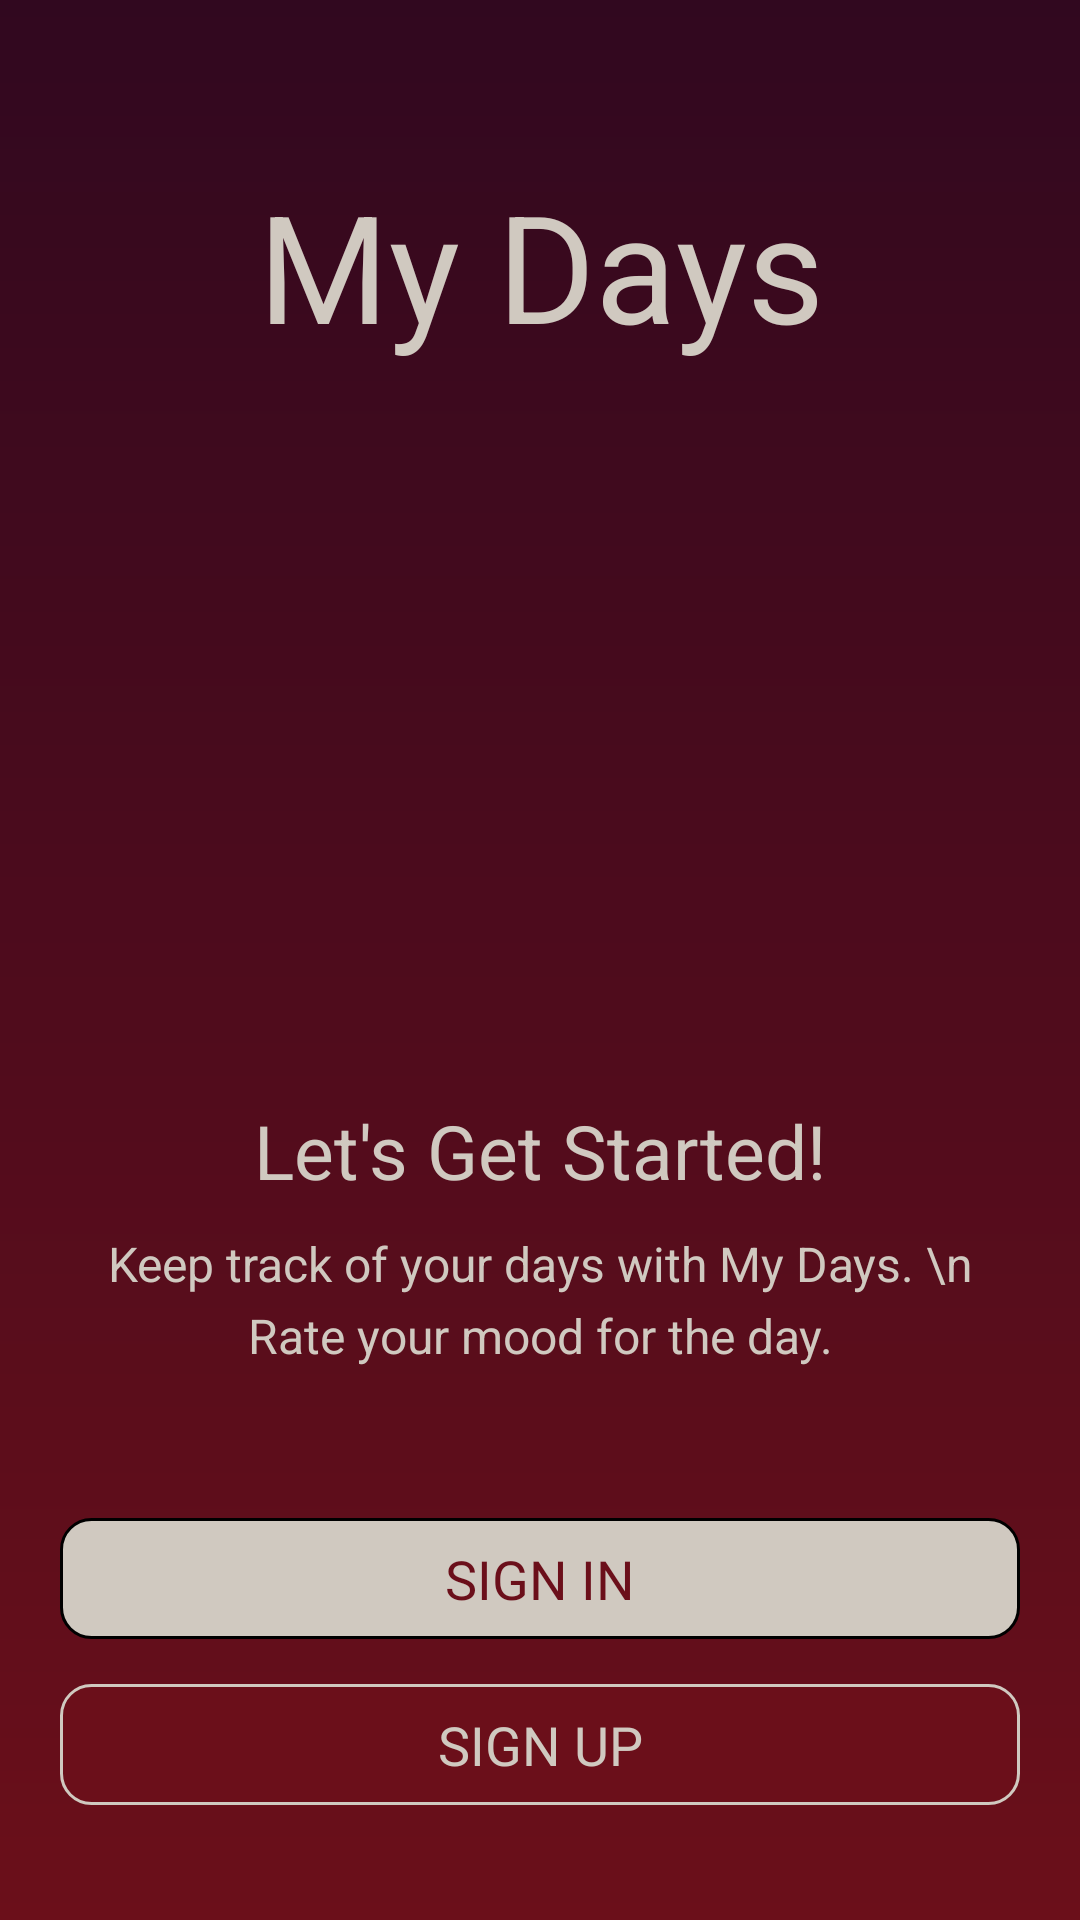

This screen was rendered from an Android layout file. Write that file and the resources it references.
<!-- AndroidManifest.xml: activity theme NoActionBar -->
<!-- res/layout/activity_intro.xml -->
<?xml version="1.0" encoding="utf-8"?>
<LinearLayout xmlns:android="http://schemas.android.com/apk/res/android"
    xmlns:app="http://schemas.android.com/apk/res-auto"
    xmlns:tools="http://schemas.android.com/tools"
    android:layout_width="match_parent"
    android:layout_height="match_parent"
    android:gravity="center_horizontal"
    android:orientation="vertical"
    tools:context=".activities.IntroActivity"
    android:background="@drawable/bg_gradient">

    <TextView
        android:id="@+id/tv_app_name_intro"
        android:layout_width="match_parent"
        android:layout_height="wrap_content"
        android:layout_marginTop="@dimen/intro_screen_title_text_marginTop"
        android:fontFamily="sans-serif-thin"
        android:gravity="center"
        android:text="My Days"
        android:textColor="@color/limed_white"
        android:textSize="50sp"
        android:textStyle="bold" />

    <ImageView
        android:layout_width="200dp"
        android:layout_height="190dp"
        android:layout_marginTop="@dimen/intro_screen_image_marginTop"
        android:src="@drawable/diary" />

    <TextView
        android:layout_width="wrap_content"
        android:layout_height="wrap_content"
        android:layout_marginTop="@dimen/lets_get_started_text_marginTop"
        android:fontFamily="sans-serif-thin"
        android:text="Let's Get Started!"
        android:textColor="@color/limed_white"
        android:textSize="@dimen/lets_get_started_text_size"
        android:textStyle="bold"/>

    <TextView
        android:layout_width="match_parent"
        android:layout_height="wrap_content"
        android:layout_marginStart="@dimen/intro_text_marginStartEnd"
        android:layout_marginTop="@dimen/intro_text_marginTop"
        android:layout_marginEnd="@dimen/intro_text_marginStartEnd"
        android:fontFamily="sans-serif-thin"
        android:gravity="center"
        android:lineSpacingExtra="@dimen/intro_text_line_spacing_extra"
        android:text="Keep track of your days with My Days. \n Rate your mood for the day."
        android:textColor="@color/limed_white"
        android:textSize="@dimen/intro_text_size"
        android:textStyle="bold" />


    <TextView
        android:id="@+id/btn_sign_in_intro"
        android:layout_width="match_parent"
        android:layout_height="wrap_content"
        android:layout_gravity="center"
        android:layout_marginStart="@dimen/btn_marginStartEnd"
        android:layout_marginTop="@dimen/intro_screen_sign_in_btn_marginTop"
        android:layout_marginEnd="@dimen/btn_marginStartEnd"
        android:background="@drawable/shape_button_rounded"
        android:foreground="?attr/selectableItemBackground"
        android:fontFamily="sans-serif-thin"
        android:gravity="center"
        android:paddingTop="@dimen/btn_paddingTopBottom"
        android:paddingBottom="@dimen/btn_paddingTopBottom"
        android:text="SIGN IN"
        android:textColor="@color/persian_plum"
        android:textSize="@dimen/btn_text_size"
        android:textStyle="bold" />

    <TextView
        android:id="@+id/btn_sign_up_intro"
        android:layout_width="match_parent"
        android:layout_height="wrap_content"
        android:layout_gravity="center"
        android:layout_marginStart="@dimen/btn_marginStartEnd"
        android:layout_marginTop="@dimen/intro_screen_sign_up_btn_marginTop"
        android:layout_marginEnd="@dimen/btn_marginStartEnd"
        android:background="@drawable/border_shape_rounded_alt"
        android:backgroundTintMode="multiply"
        android:fontFamily="sans-serif-thin"
        android:foreground="?attr/selectableItemBackground"
        android:gravity="center"
        android:paddingTop="@dimen/btn_paddingTopBottom"
        android:paddingBottom="@dimen/btn_paddingTopBottom"
        android:text="SIGN UP"
        android:textColor="@color/limed_white"
        android:textSize="@dimen/btn_text_size"
        android:textStyle="bold"
        tools:ignore="UnusedAttribute" />
</LinearLayout>
<!-- resources referenced by this layout -->
<resources>
  <color name="limed_white">#D0C9C0</color>
  <color name="persian_plum">#6B0F1A</color>
  <dimen name="btn_marginStartEnd">20dp</dimen>
  <dimen name="btn_paddingTopBottom">8dp</dimen>
  <dimen name="btn_text_size">18sp</dimen>
  <dimen name="intro_screen_image_marginTop">30dp</dimen>
  <dimen name="intro_screen_sign_in_btn_marginTop">50dp</dimen>
  <dimen name="intro_screen_sign_up_btn_marginTop">15dp</dimen>
  <dimen name="intro_screen_title_text_marginTop">55dp</dimen>
  <dimen name="intro_text_line_spacing_extra">5dp</dimen>
  <dimen name="intro_text_marginStartEnd">20dp</dimen>
  <dimen name="intro_text_marginTop">10dp</dimen>
  <dimen name="intro_text_size">16sp</dimen>
  <dimen name="lets_get_started_text_marginTop">25dp</dimen>
  <dimen name="lets_get_started_text_size">25sp</dimen>
  <!-- drawable bg_gradient (drawable) -->
  <?xml version="1.0" encoding="utf-8"?>
  <shape xmlns:android="http://schemas.android.com/apk/res/android"
      android:shape="rectangle" >
      <gradient
          android:type="linear"
          android:angle="220"
          android:startColor="@color/dark_purple"
          android:endColor="@color/persian_plum" />
  </shape>
  <!-- drawable border_shape_rounded_alt (drawable) -->
  <?xml version="1.0" encoding="utf-8"?>
  <shape xmlns:android="http://schemas.android.com/apk/res/android"
      android:shape="rectangle">
      <stroke
          android:color="@color/limed_white"
          android:width="1dp"/>
      <solid android:color="@color/persian_plum"/>
      <corners android:radius="10dp"/>
  
  </shape>
  <!-- drawable shape_button_rounded (drawable) -->
  <?xml version="1.0" encoding="utf-8"?>
  <shape xmlns:android="http://schemas.android.com/apk/res/android"
      android:shape="rectangle">
  
      <gradient
          android:angle="360"
          android:endColor="@color/limed_white"
          android:startColor="@color/limed_white">
      </gradient>
      <stroke android:width="1dp"
          android:color="@color/black"/>
      <corners android:radius="10dp"/>
  
  
  </shape>
  <style name="NoActionBar" parent="Theme.MaterialComponents.DayNight.NoActionBar">
          <item name="windowActionBar">false</item>
          <item name="windowNoTitle">true</item>
      </style>
  <color name="dark_purple">#31081F</color>
  <color name="black">#FF000000</color>
</resources>
